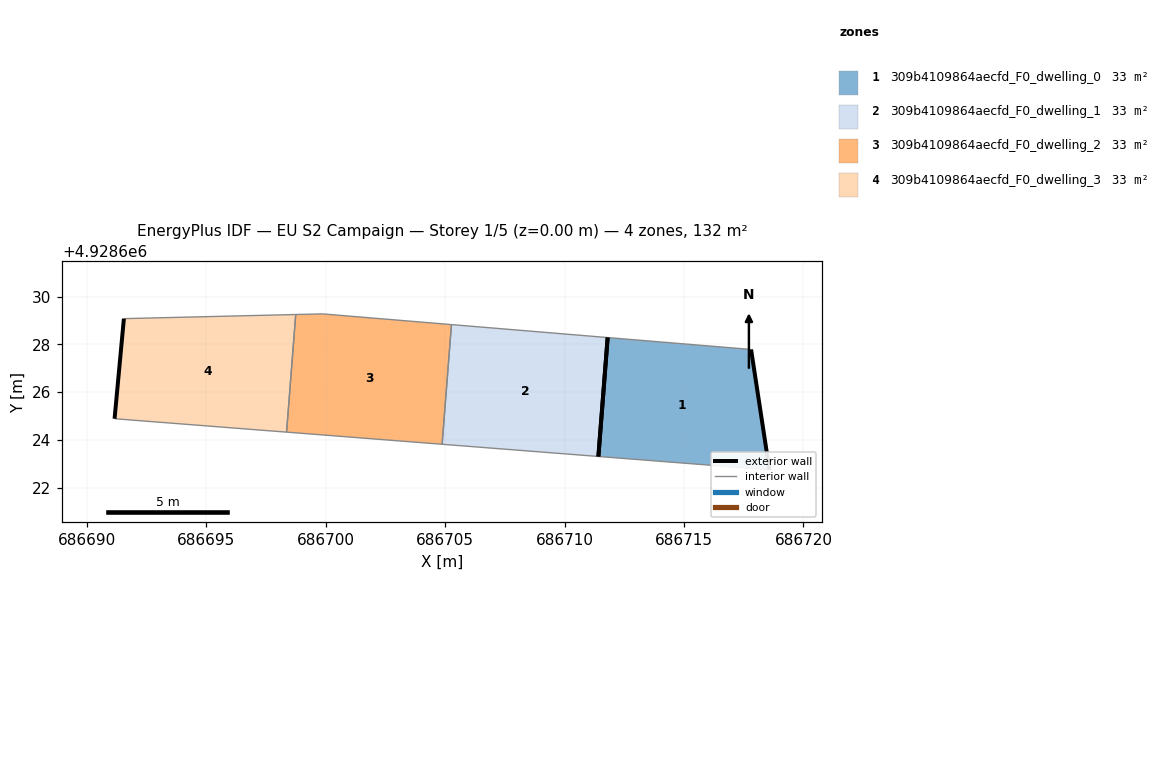
=== STOREY PLAN SPEC (per zone: floor XY polygon, exterior-wall plan segments, windows/doors) ===
zone 1: 309b4109864aecfd_F0_dwelling_0  (32.9 m²)
  floor: (686718.58, 4928622.74) (686717.81, 4928627.78) (686711.81, 4928628.28) (686711.42, 4928623.30)
  exterior wall: (686717.81, 4928627.78) – (686718.58, 4928622.74)  [5.1 m]
  exterior wall: (686711.42, 4928623.30) – (686711.80, 4928628.28)  [5.0 m]
  interior walls: 2
zone 2: 309b4109864aecfd_F0_dwelling_1  (32.9 m²)
  floor: (686711.42, 4928623.30) (686711.81, 4928628.28) (686705.27, 4928628.83) (686704.87, 4928623.81)
  exterior wall: (686711.81, 4928628.28) – (686711.42, 4928623.30)  [5.0 m]
  interior walls: 3
zone 3: 309b4109864aecfd_F0_dwelling_2  (32.9 m²)
  floor: (686704.87, 4928623.81) (686705.27, 4928628.83) (686699.86, 4928629.27) (686698.74, 4928629.25) (686698.36, 4928624.32)
  interior walls: 5
zone 4: 309b4109864aecfd_F0_dwelling_3  (32.9 m²)
  floor: (686698.36, 4928624.32) (686698.74, 4928629.25) (686691.55, 4928629.07) (686691.16, 4928624.88)
  exterior wall: (686691.16, 4928624.88) – (686691.55, 4928629.07)  [4.2 m]
  interior walls: 3

=== DERIVED (storey summary) ===
Building: EU S2 Campaign
Storey: 1 of 5  (floor level z = 0.00 m)
Storey gross floor area: 131.5 m²
Zones on this storey: 4
  - 309b4109864aecfd_F0_dwelling_0: floor 32.9 m²; exterior wall 10.1 m (30.3 m²); WWR 0.0%
  - 309b4109864aecfd_F0_dwelling_1: floor 32.9 m²; exterior wall 5.0 m (15.0 m²); WWR 0.0%
  - 309b4109864aecfd_F0_dwelling_2: floor 32.9 m²
  - 309b4109864aecfd_F0_dwelling_3: floor 32.9 m²; exterior wall 4.2 m (12.6 m²); WWR 0.0%
Zone adjacency (shared interzone walls):
  - 309b4109864aecfd_F0_dwelling_1 ↔ 309b4109864aecfd_F0_dwelling_2
  - 309b4109864aecfd_F0_dwelling_2 ↔ 309b4109864aecfd_F0_dwelling_3